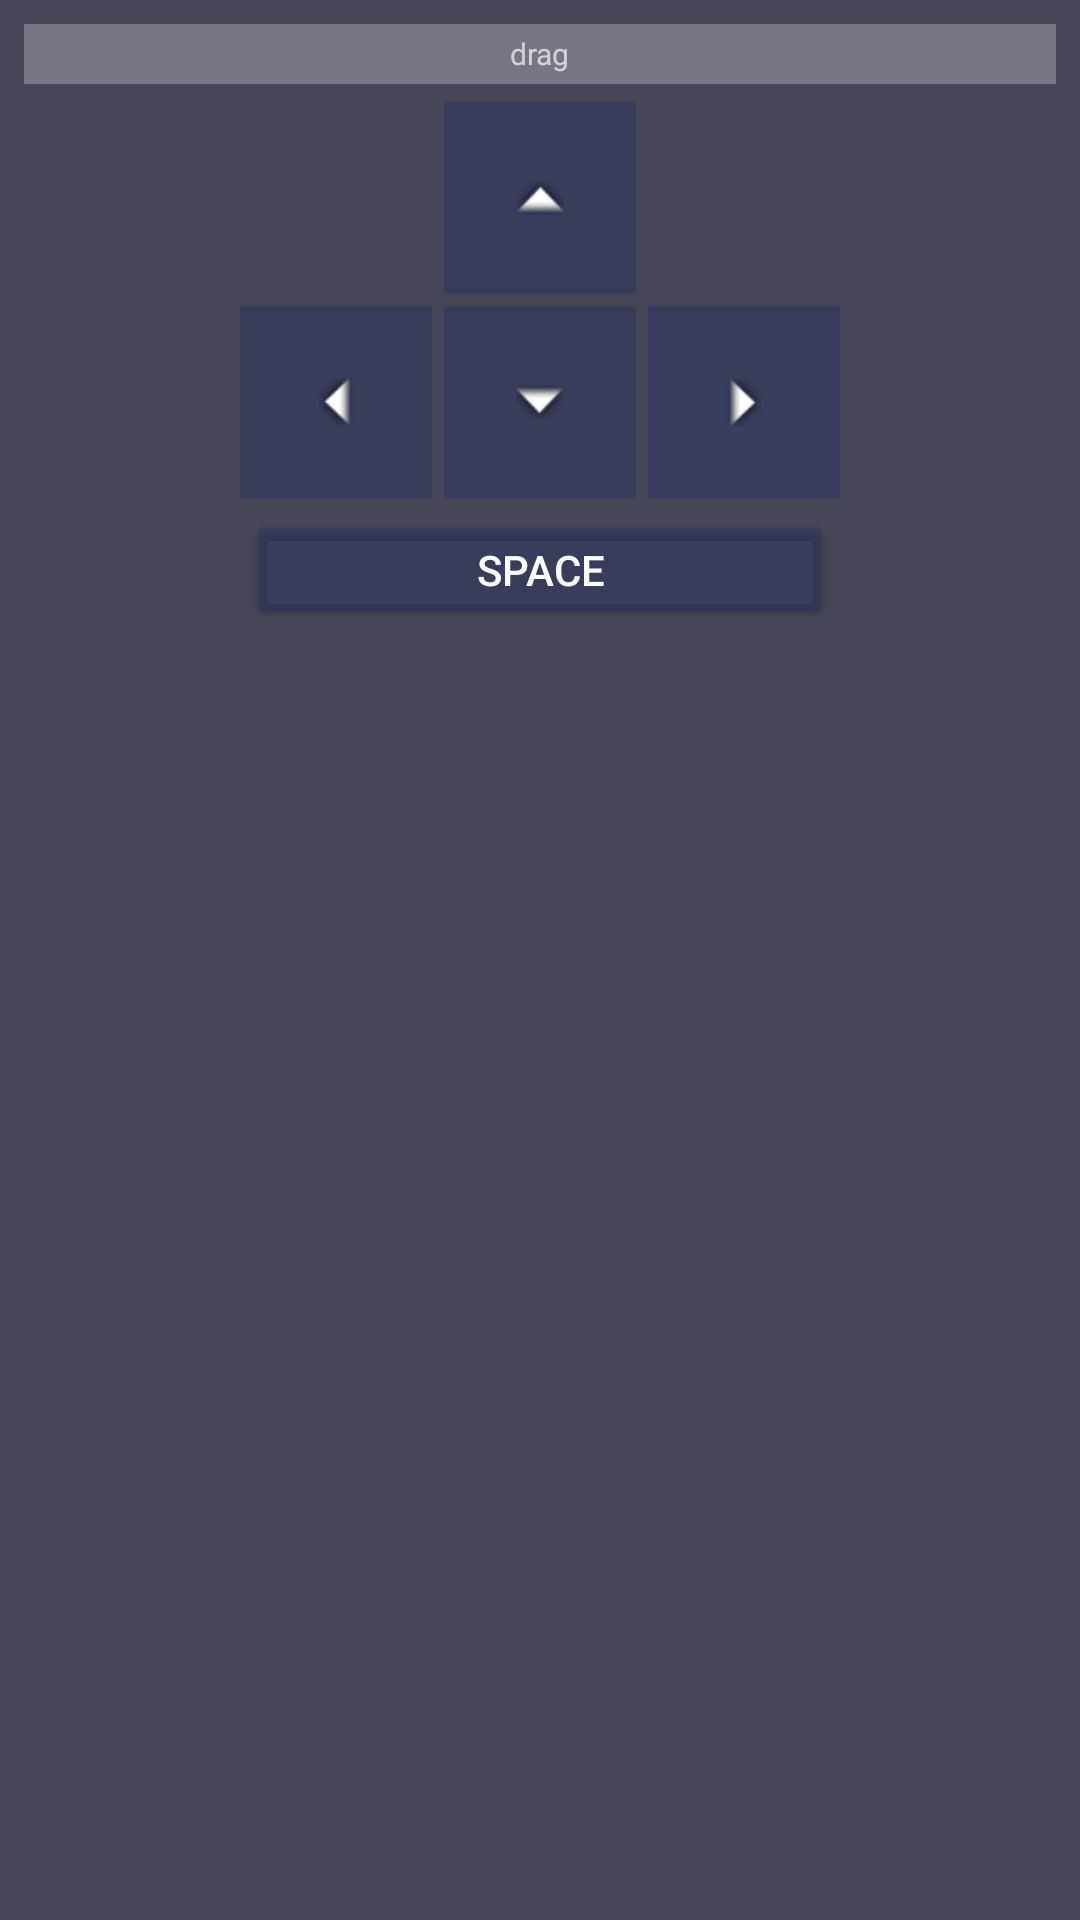

Reconstruct the res/layout file that produces this screen, plus the resources it refers to.
<!-- AndroidManifest.xml: application theme Theme.AppCompat.Light.NoActionBar -->
<!-- res/layout/floating_keys.xml -->
<?xml version="1.0" encoding="utf-8"?>
<LinearLayout xmlns:android="http://schemas.android.com/apk/res/android"
    android:layout_width="wrap_content" android:layout_height="wrap_content"
    android:orientation="vertical" android:padding="8dp"
    android:background="#CC1a1a2e">

    <LinearLayout android:id="@+id/dragHandle"
        android:layout_width="match_parent" android:layout_height="20dp"
        android:gravity="center" android:background="#44ffffff"
        android:layout_marginBottom="6dp">
        <TextView android:layout_width="wrap_content" android:layout_height="wrap_content"
            android:text="drag" android:textSize="10sp" android:textColor="#aaffffff"/>
    </LinearLayout>

    <LinearLayout android:layout_width="wrap_content" android:layout_height="wrap_content"
        android:gravity="center_horizontal" android:layout_gravity="center_horizontal"
        android:layout_marginBottom="4dp">
        <ImageButton android:id="@+id/btnUp"
            android:layout_width="64dp" android:layout_height="64dp"
            android:src="@android:drawable/arrow_up_float"
            android:background="#882d3561" android:contentDescription="Up"/>
    </LinearLayout>

    <LinearLayout android:layout_width="wrap_content" android:layout_height="wrap_content"
        android:orientation="horizontal" android:layout_gravity="center_horizontal"
        android:layout_marginBottom="4dp">
        <ImageButton android:id="@+id/btnLeft"
            android:layout_width="64dp" android:layout_height="64dp"
            android:src="@android:drawable/arrow_up_float"
            android:rotation="270"
            android:background="#882d3561" android:contentDescription="Left"
            android:layout_marginEnd="4dp"/>
        <ImageButton android:id="@+id/btnDown"
            android:layout_width="64dp" android:layout_height="64dp"
            android:src="@android:drawable/arrow_up_float"
            android:rotation="180"
            android:background="#882d3561" android:contentDescription="Down"
            android:layout_marginEnd="4dp"/>
        <ImageButton android:id="@+id/btnRight"
            android:layout_width="64dp" android:layout_height="64dp"
            android:src="@android:drawable/arrow_up_float"
            android:rotation="90"
            android:background="#882d3561" android:contentDescription="Right"/>
    </LinearLayout>

    <Button android:id="@+id/btnSpace"
        android:layout_width="196dp" android:layout_height="40dp"
        android:text="SPACE" android:textColor="#ffffff"
        android:backgroundTint="#882d3561"
        android:layout_gravity="center_horizontal"/>

</LinearLayout>
<!-- resources referenced by this layout -->
<resources>

</resources>
